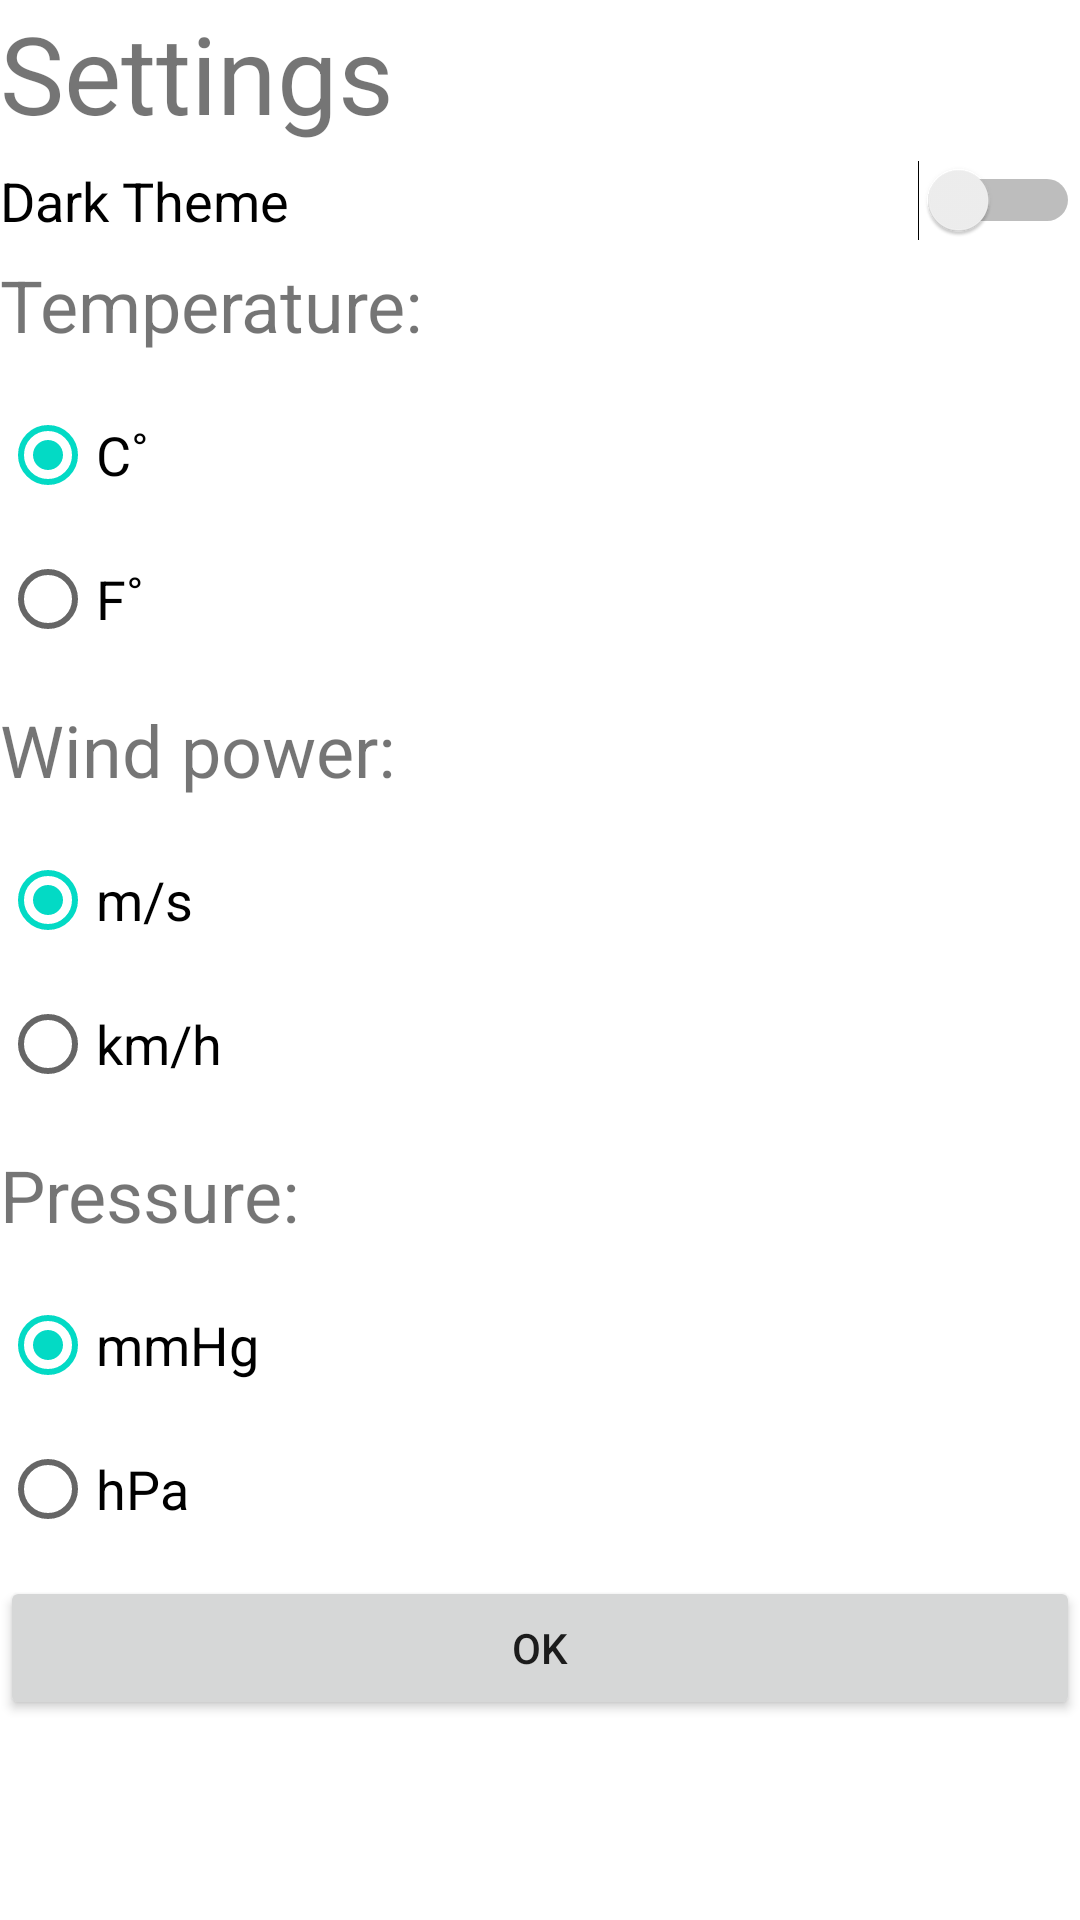

Android layout source for this screen:
<!-- AndroidManifest.xml: application theme AppTheme -->
<!-- res/layout/activity_settings.xml -->
<?xml version="1.0" encoding="utf-8"?>
<ScrollView xmlns:android="http://schemas.android.com/apk/res/android"
    android:layout_width="match_parent"
    android:layout_height="match_parent"
    android:background="#FFFFFF"
    android:orientation="vertical">

    <LinearLayout
        android:layout_width="match_parent"
        android:layout_height="wrap_content"
        android:orientation="vertical">

        <TextView
            android:id="@+id/settingsText"
            android:layout_width="match_parent"
            android:layout_height="wrap_content"
            android:paddingBottom="5dp"
            android:text="@string/settings"
            android:textSize="36sp" />

        <Switch
            android:id="@+id/darkLightSwitch"
            android:layout_width="match_parent"
            android:layout_height="wrap_content"
            android:text="@string/dark_theme"
            android:textSize="@dimen/settings_params" />

        <TextView
            android:id="@+id/celsiusText"
            android:layout_width="match_parent"
            android:layout_height="wrap_content"
            android:paddingTop="5dp"
            android:paddingBottom="5dp"
            android:text="@string/temperature"
            android:textSize="24sp" />

        <RadioGroup
            android:layout_width="match_parent"
            android:layout_height="wrap_content"
            android:paddingTop="5dp"
            android:paddingBottom="5dp">

            <RadioButton
                android:id="@+id/celsiusButton"
                android:layout_width="match_parent"
                android:layout_height="wrap_content"
                android:checked="true"
                android:text="@string/celsius"
                android:textSize="@dimen/settings_params" />

            <RadioButton
                android:id="@+id/fahrenheitButton"
                android:layout_width="match_parent"
                android:layout_height="wrap_content"
                android:text="@string/fahrenheit"
                android:textSize="@dimen/settings_params" />
        </RadioGroup>

        <TextView
            android:id="@+id/windPowerText"
            android:layout_width="match_parent"
            android:layout_height="wrap_content"
            android:paddingTop="5dp"
            android:paddingBottom="5dp"
            android:text="@string/wind_power"
            android:textSize="24sp" />

        <RadioGroup
            android:layout_width="match_parent"
            android:layout_height="wrap_content"
            android:paddingTop="5dp"
            android:paddingBottom="5dp">

            <RadioButton
                android:id="@+id/windPowerMs"
                android:layout_width="match_parent"
                android:layout_height="wrap_content"
                android:checked="true"
                android:text="@string/wind_power_ms"
                android:textSize="@dimen/settings_params" />

            <RadioButton
                android:id="@+id/windPowerKmh"
                android:layout_width="match_parent"
                android:layout_height="wrap_content"
                android:text="@string/wind_power_kmh"
                android:textSize="@dimen/settings_params" />
        </RadioGroup>

        <TextView
            android:id="@+id/pressureText"
            android:layout_width="match_parent"
            android:layout_height="wrap_content"
            android:paddingTop="5dp"
            android:paddingBottom="5dp"
            android:text="@string/pressure"
            android:textSize="24sp" />

        <RadioGroup
            android:layout_width="match_parent"
            android:layout_height="wrap_content"
            android:paddingTop="5dp"
            android:paddingBottom="5dp">

            <RadioButton
                android:id="@+id/pressureButtonMmHg"
                android:layout_width="match_parent"
                android:layout_height="wrap_content"
                android:checked="true"
                android:text="@string/pressure_button_mmHg"
                android:textSize="@dimen/settings_params" />

            <RadioButton
                android:id="@+id/pressureButtonHPa"
                android:layout_width="match_parent"
                android:layout_height="wrap_content"
                android:text="@string/pressure_button_hPa"
                android:textSize="@dimen/settings_params" />
        </RadioGroup>

        <Button
            android:id="@+id/selectSettingsButton"
            android:layout_width="match_parent"
            android:layout_height="wrap_content"
            android:text="@string/select_settings_button" />
    </LinearLayout>

</ScrollView>
<!-- resources referenced by this layout -->
<resources>
  <dimen name="settings_params">18sp</dimen>
  <string name="celsius">C˚</string>
  <string name="dark_theme">Dark Theme</string>
  <string name="fahrenheit">F˚</string>
  <string name="pressure">Pressure:</string>
  <string name="pressure_button_hPa">hPa</string>
  <string name="pressure_button_mmHg">mmHg</string>
  <string name="select_settings_button">OK</string>
  <string name="settings">Settings</string>
  <string name="temperature">Temperature:</string>
  <string name="wind_power">Wind power:</string>
  <string name="wind_power_kmh">km/h</string>
  <string name="wind_power_ms">m/s</string>
  <style name="AppTheme" parent="Theme.MaterialComponents.Light.DarkActionBar">
          
          <item name="colorPrimary">@color/colorPrimary</item>
          <item name="colorPrimaryDark">@color/colorPrimaryDark</item>
          <item name="colorAccent">@color/colorAccent</item>
          <item name="android:windowBackground">@drawable/back</item>
      </style>
  <color name="colorPrimary">#8CF2F1</color>
  <color name="colorPrimaryDark">#4DB6AC</color>
  <color name="colorAccent">#03DAC5</color>
  <!-- drawable back: jpg bitmap (drawable, 34300 bytes) -->
</resources>
